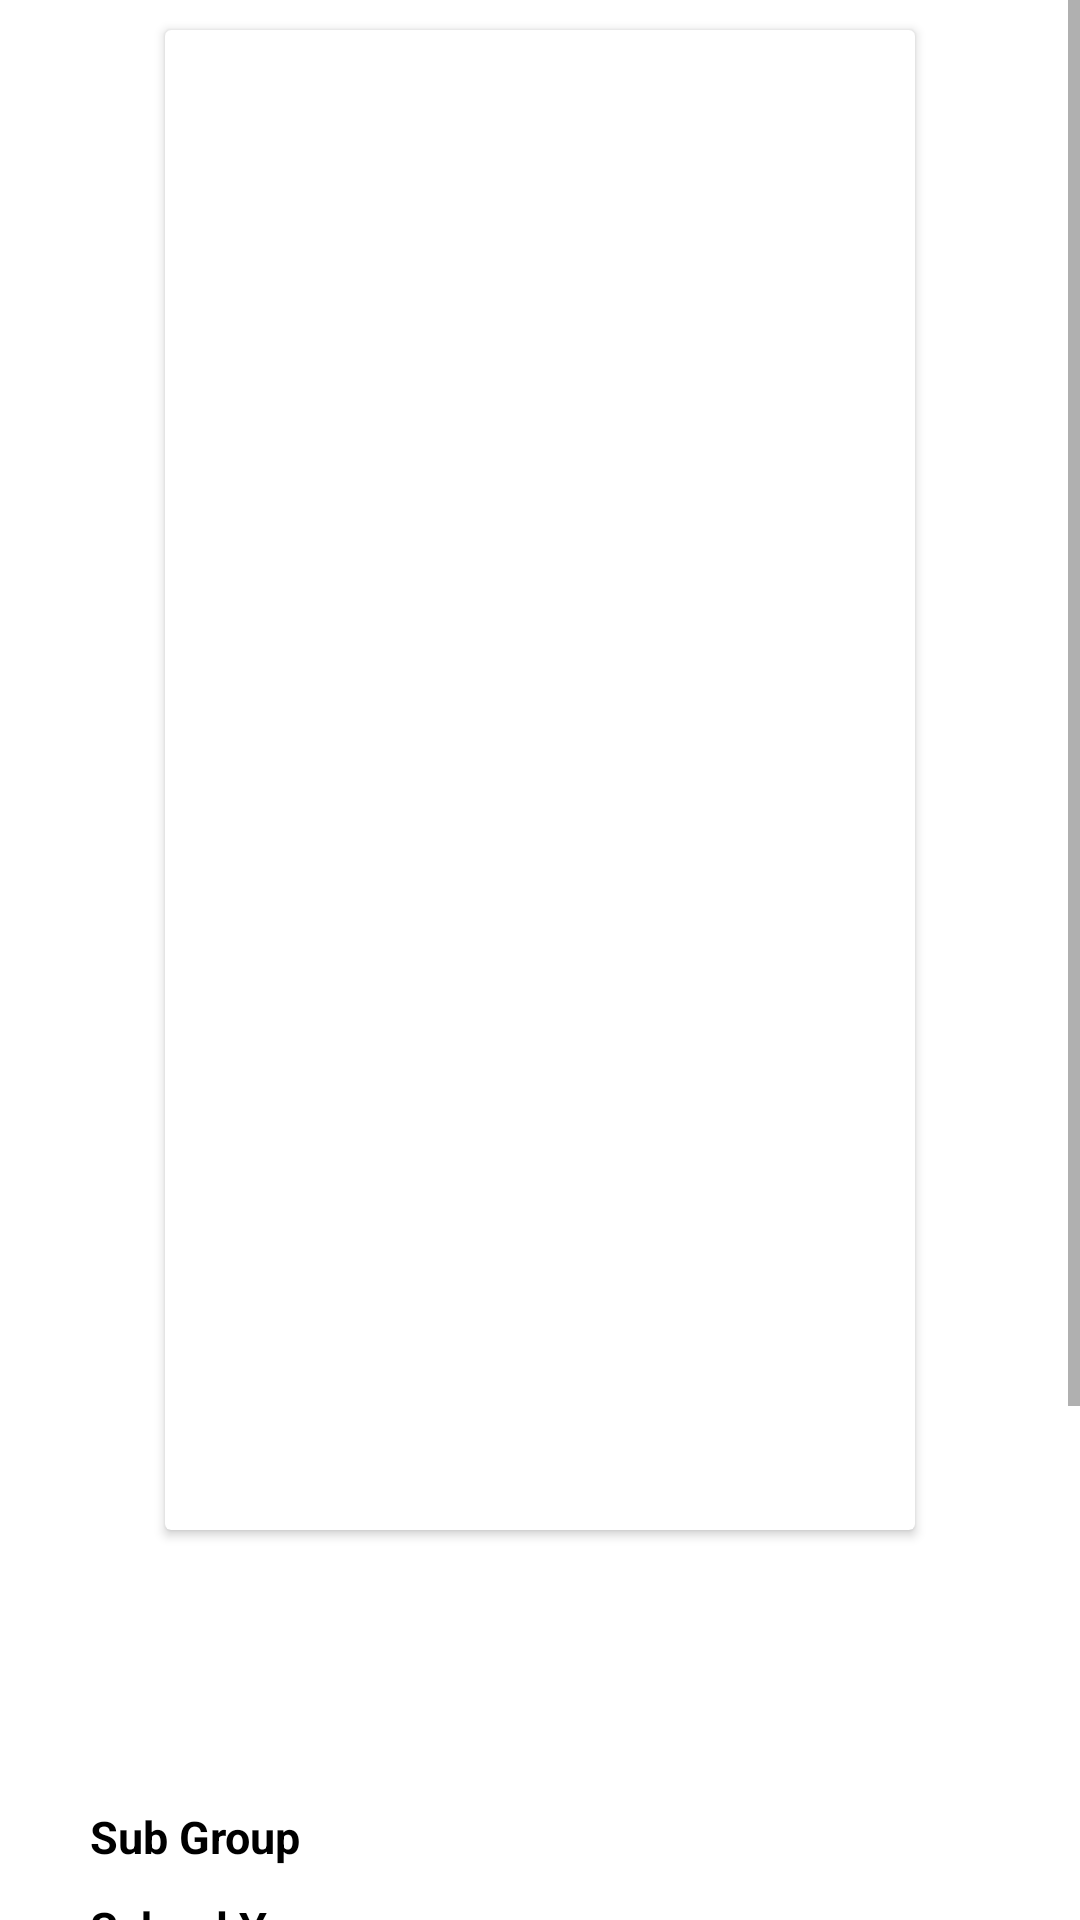

Write the Android layout XML for this screen, with the resource values it uses.
<!-- AndroidManifest.xml: application theme Theme.Aqours -->
<!-- res/layout/activity_person.xml -->
<?xml version="1.0" encoding="utf-8"?>
<ScrollView xmlns:android="http://schemas.android.com/apk/res/android"
    xmlns:app="http://schemas.android.com/apk/res-auto"
    xmlns:tools="http://schemas.android.com/tools"
    android:id="@+id/main"
    android:layout_width="match_parent"
    android:layout_height="match_parent"
    tools:context=".fragment.person.PersonActivity">

    <androidx.constraintlayout.widget.ConstraintLayout
        android:layout_width="match_parent"
        android:layout_height="wrap_content">

        <androidx.cardview.widget.CardView
            android:id="@+id/cardView"
            android:layout_width="250dp"
            android:layout_height="500dp"
            android:layout_marginTop="10dp"
            app:layout_constraintEnd_toEndOf="parent"
            app:layout_constraintStart_toStartOf="parent"
            app:layout_constraintTop_toTopOf="parent">

            <ImageView
                android:id="@+id/image"
                android:layout_width="match_parent"
                android:layout_height="match_parent"
                tools:src="@drawable/riko_image" />

        </androidx.cardview.widget.CardView>

        <TextView
            android:id="@+id/name"
            android:layout_width="match_parent"
            android:layout_height="wrap_content"
            android:layout_marginTop="20dp"
            android:gravity="center"
            android:textSize="20sp"
            app:layout_constraintEnd_toEndOf="parent"
            app:layout_constraintStart_toStartOf="parent"
            app:layout_constraintTop_toBottomOf="@+id/cardView"
            tools:textColor="@color/aqours_color"
            tools:text="Name" />

        <LinearLayout
            android:layout_width="match_parent"
            android:layout_height="wrap_content"
            android:orientation="vertical"
            android:layout_marginTop="20dp"
            android:padding="10dp"
            android:paddingStart="15dp"
            app:layout_constraintEnd_toEndOf="parent"
            app:layout_constraintStart_toStartOf="parent"
            app:layout_constraintTop_toBottomOf="@+id/name"
            tools:ignore="RtlSymmetry">

            <TableLayout
                android:layout_width="match_parent"
                android:layout_height="wrap_content"
                android:orientation="vertical"
                android:padding="15dp">

                <TableRow
                    android:layout_width="match_parent"
                    android:layout_height="wrap_content">

                    <TextView
                        android:layout_width="wrap_content"
                        android:layout_height="wrap_content"
                        android:text="@string/sub_group"
                        android:textSize="15sp"
                        android:textColor="@color/black"
                        android:textStyle="bold" />

                    <TextView
                        android:layout_width="200dp"
                        android:layout_height="wrap_content"
                        android:textSize="15sp"
                        android:textColor="@color/primary"
                        android:textStyle="italic"
                        tools:text="Sub group"
                        android:layout_gravity="end" />

                </TableRow>

                <TableRow
                    android:layout_width="match_parent"
                    android:layout_height="wrap_content"
                    android:layout_marginTop="10dp">

                    <TextView
                        android:layout_width="wrap_content"
                        android:layout_height="wrap_content"
                        android:text="@string/school_years"
                        android:textSize="15sp"
                        android:textColor="@color/black"
                        android:textStyle="bold" />

                    <TextView
                        android:layout_width="200dp"
                        android:layout_height="wrap_content"
                        android:textSize="15sp"
                        android:textColor="@color/primary"
                        android:textStyle="italic"
                        tools:text="School Years"
                        android:layout_gravity="end" />

                </TableRow>

                <TableRow
                    android:layout_width="match_parent"
                    android:layout_height="wrap_content"
                    android:layout_marginTop="10dp">

                    <TextView
                        android:layout_width="wrap_content"
                        android:layout_height="wrap_content"
                        android:text="@string/birthday"
                        android:textSize="15sp"
                        android:textColor="@color/black"
                        android:textStyle="bold" />

                    <TextView
                        android:layout_width="200dp"
                        android:layout_height="wrap_content"
                        android:textSize="15sp"
                        android:textColor="@color/primary"
                        android:textStyle="italic"
                        tools:text="Birthday"
                        android:layout_gravity="end" />

                </TableRow>

                <TableRow
                    android:layout_width="match_parent"
                    android:layout_height="wrap_content"
                    android:layout_marginTop="10dp">

                    <TextView
                        android:layout_width="wrap_content"
                        android:layout_height="wrap_content"
                        android:text="@string/astrological_sign"
                        android:textSize="15sp"
                        android:textColor="@color/black"
                        android:textStyle="bold" />

                    <TextView
                        android:layout_width="200dp"
                        android:layout_height="wrap_content"
                        android:textSize="15sp"
                        android:textColor="@color/primary"
                        android:textStyle="italic"
                        tools:text="Astrological Sign"
                        android:layout_gravity="end" />

                </TableRow>

            </TableLayout>

            <TextView
                android:layout_width="wrap_content"
                android:layout_height="wrap_content"
                android:layout_marginTop="10dp"
                android:paddingStart="10dp"
                android:textSize="18sp"
                android:textColor="@color/black"
                android:textStyle="bold"
                tools:text="Background" />

            <TextView
                android:id="@+id/background_about"
                android:layout_width="wrap_content"
                android:layout_height="wrap_content"
                android:layout_marginTop="8dp"
                android:textSize="15sp"
                android:textColor="@color/black"
                tools:text="Background" />

            <TextView
                android:layout_width="wrap_content"
                android:layout_height="wrap_content"
                android:layout_marginTop="20dp"
                android:paddingStart="10dp"
                android:textSize="18sp"
                android:textColor="@color/black"
                android:textStyle="bold"
                tools:text="Personality" />

            <TextView
                android:id="@+id/personal_about"
                android:layout_width="wrap_content"
                android:layout_height="wrap_content"
                android:layout_marginTop="8dp"
                android:textSize="15sp"
                android:textColor="@color/black"
                tools:text="Personality" />

        </LinearLayout>

    </androidx.constraintlayout.widget.ConstraintLayout>

</ScrollView>
<!-- resources referenced by this layout -->
<resources>
  <color name="aqours_color">#51ABF1</color>
  <color name="primary">#0d6efd</color>
  <string name="astrological_sign">Astrological Sign</string>
  <string name="birthday">Birthday</string>
  <string name="school_years">School Years</string>
  <string name="sub_group">Sub Group</string>
  <style name="Theme.Aqours" parent="Theme.MaterialComponents.Light.DarkActionBar">
          
          <item name="colorPrimary">@color/aqours_color</item>
          <item name="colorPrimaryVariant">@color/primary</item>
          <item name="colorOnPrimary">@color/white</item>
          
          <item name="colorSecondary">@color/teal_200</item>
          <item name="colorSecondaryVariant">@color/teal_700</item>
          <item name="colorOnSecondary">@color/black</item>
          
          <item name="android:statusBarColor">?attr/colorPrimaryVariant</item>
          
      </style>
  <!-- not gathered from this repository: default colours our renderer supplied (Android Studio template values) -->
  <color name="teal_200">#FF03DAC5</color>
  <color name="teal_700">#FF018786</color>
  <color name="black">#FF000000</color>
  <color name="white">#FFFFFFFF</color>
</resources>
